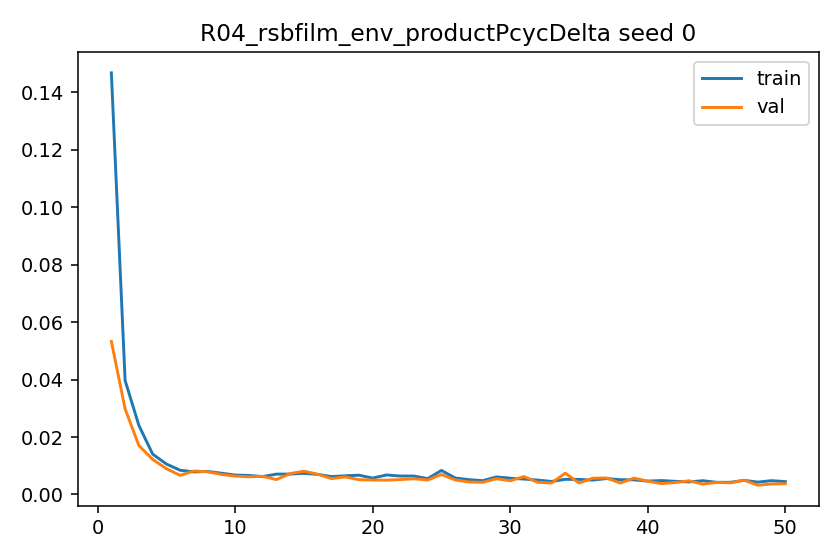

The file beside this chart, header and first rows:
epoch, train_l1, val_l1, grad_norm_mean, grad_norm_max
1, 0.1468, 0.0533, 1.032, 4.365
2, 0.03969, 0.02983, 0.8198, 2.017
3, 0.02406, 0.01705, 0.9493, 2.039
4, 0.01407, 0.01224, 1.852, 2.602
5, 0.01062, 0.00899, 1.804, 2.443
6, 0.008442, 0.006646, 1.72, 2.576
7, 0.007866, 0.008183, 1.787, 2.508
8, 0.008038, 0.007906, 1.807, 2.566
9, 0.007409, 0.007, 1.834, 2.391
10, 0.006774, 0.006399, 1.956, 2.328
11, 0.006633, 0.006174, 1.646, 2.473
12, 0.006247, 0.006319, 1.558, 2.443
13, 0.007092, 0.0052, 1.837, 2.464
14, 0.00711, 0.007299, 1.748, 2.461
15, 0.007369, 0.008114, 1.966, 2.461
16, 0.006993, 0.007066, 1.901, 2.407
17, 0.006244, 0.005537, 1.631, 2.385
18, 0.006511, 0.006128, 1.81, 2.445
19, 0.006714, 0.005158, 1.762, 2.434
20, 0.005717, 0.005031, 1.478, 2.372
21, 0.0068, 0.004977, 1.945, 2.424
22, 0.006427, 0.005193, 1.814, 2.383
23, 0.006428, 0.005483, 1.752, 2.433
24, 0.005537, 0.005041, 1.689, 2.306
25, 0.008377, 0.006954, 2.137, 2.449
26, 0.005739, 0.005056, 1.837, 2.386
27, 0.005168, 0.004361, 1.666, 2.318
28, 0.004806, 0.004243, 1.763, 2.124
29, 0.006124, 0.0055, 1.985, 2.358
30, 0.005676, 0.004776, 1.71, 2.316
31, 0.005374, 0.006237, 1.918, 2.261
32, 0.005011, 0.004232, 1.847, 2.273
33, 0.004543, 0.003995, 1.636, 2.102
34, 0.005283, 0.007415, 1.915, 2.294
35, 0.00525, 0.004008, 1.807, 2.338
36, 0.005021, 0.005673, 1.745, 2.333
37, 0.005549, 0.005756, 1.771, 2.344
38, 0.005147, 0.00399, 1.633, 2.328
39, 0.005092, 0.005703, 1.69, 2.287
40, 0.004665, 0.004642, 1.704, 2.242
41, 0.004853, 0.003789, 1.64, 2.284
42, 0.00459, 0.004184, 1.618, 2.289
43, 0.00438, 0.004774, 1.708, 2.235
44, 0.004805, 0.003614, 1.562, 2.319
45, 0.004241, 0.004218, 1.682, 2.221
46, 0.004241, 0.004046, 1.72, 2.212
47, 0.004918, 0.004983, 1.924, 2.277
48, 0.004317, 0.003247, 1.776, 2.261
49, 0.004812, 0.003632, 1.649, 2.244
50, 0.004493, 0.003763, 1.894, 2.199
